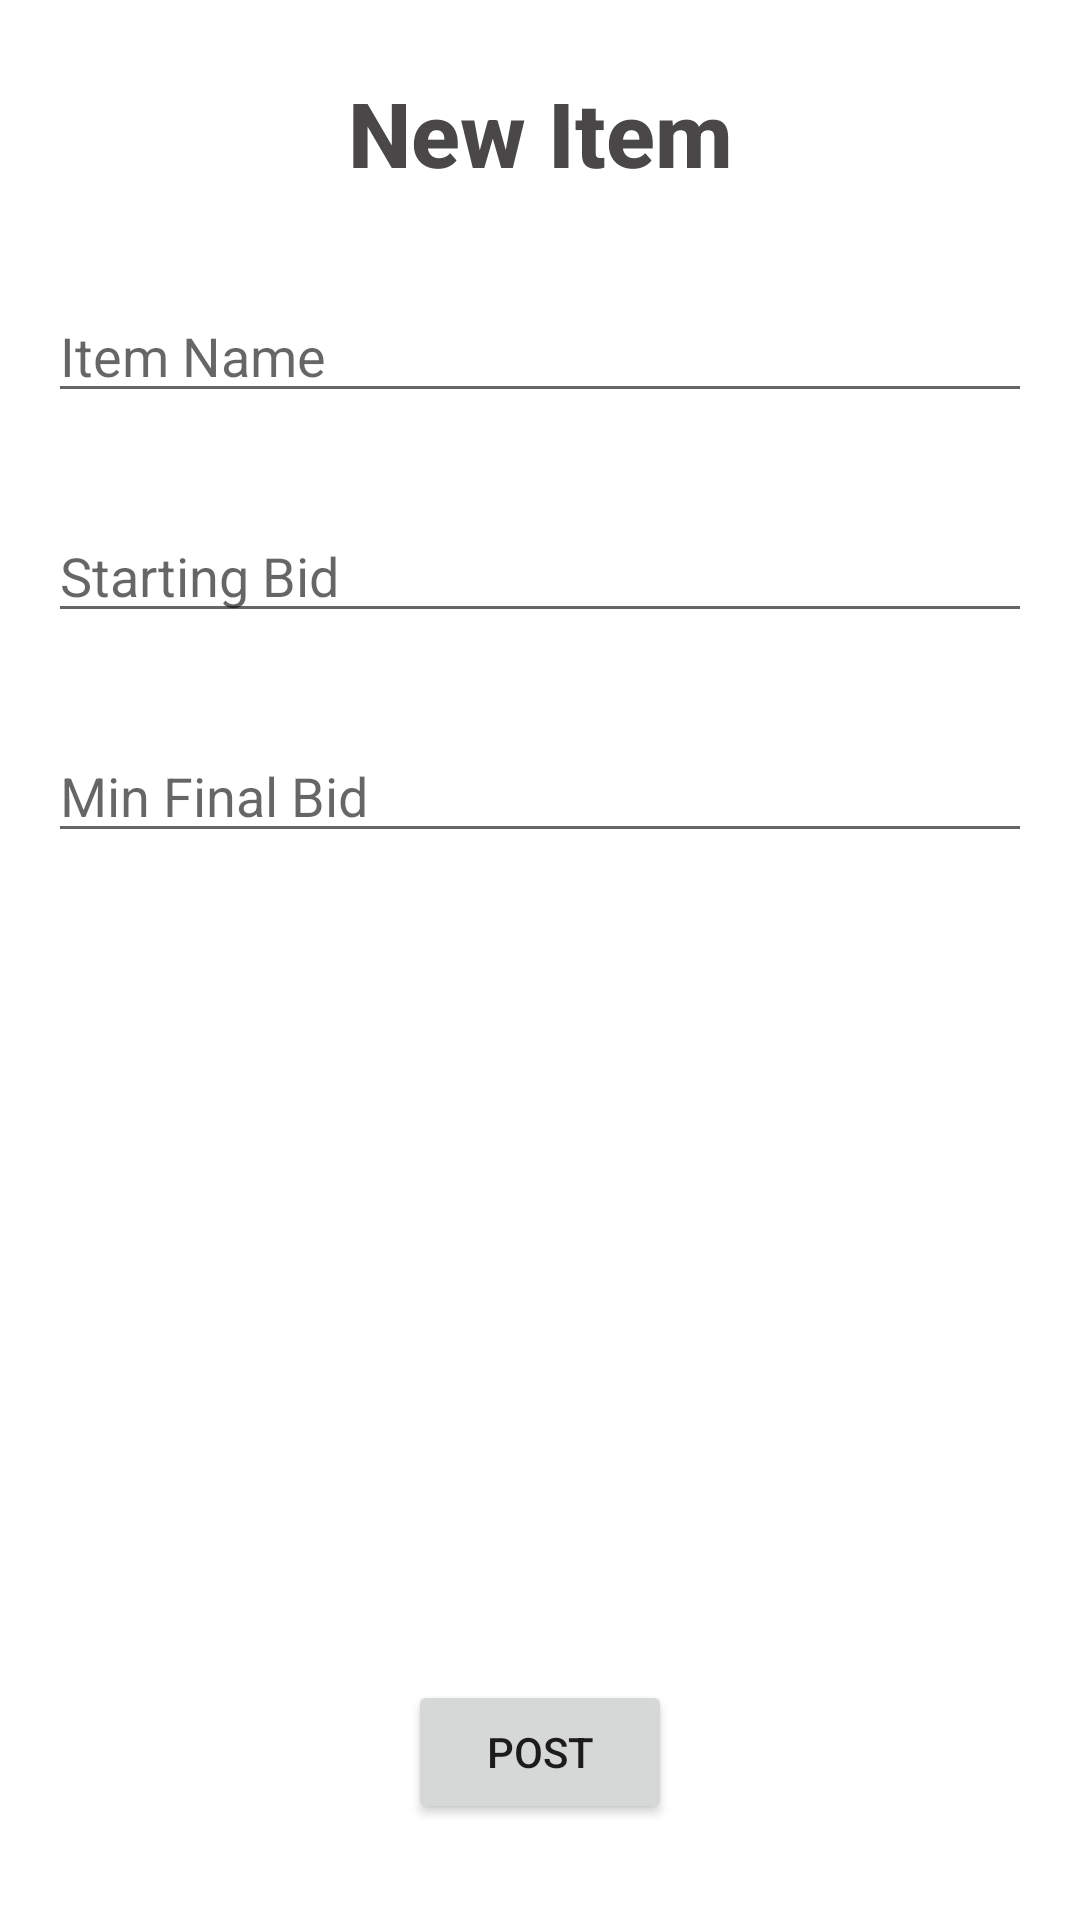

This screen was rendered from an Android layout file. Write that file and the resources it references.
<!-- AndroidManifest.xml: application theme Theme.BiddingApp -->
<!-- res/layout/fragment_post_item.xml -->
<?xml version="1.0" encoding="utf-8"?>
<androidx.constraintlayout.widget.ConstraintLayout xmlns:android="http://schemas.android.com/apk/res/android"
    xmlns:app="http://schemas.android.com/apk/res-auto"
    xmlns:tools="http://schemas.android.com/tools"
    android:id="@+id/frameLayout"
    android:layout_width="match_parent"
    android:layout_height="match_parent"
    tools:context=".fragment.PostItemFragment" >

    <EditText
        android:id="@+id/editTextTextPersonName2"
        android:layout_width="0dp"
        android:layout_height="wrap_content"
        android:layout_marginStart="16dp"
        android:layout_marginTop="32dp"
        android:layout_marginEnd="16dp"
        android:ems="10"
        android:hint="Item Name"
        android:inputType="textPersonName"
        app:layout_constraintEnd_toEndOf="parent"
        app:layout_constraintStart_toStartOf="parent"
        app:layout_constraintTop_toBottomOf="@+id/textView2" />

    <EditText
        android:id="@+id/editTextTextPersonName3"
        android:layout_width="0dp"
        android:layout_height="wrap_content"
        android:layout_marginStart="16dp"
        android:layout_marginTop="32dp"
        android:layout_marginEnd="16dp"
        android:ems="10"
        android:hint="Starting Bid"
        android:inputType="textPersonName"
        app:layout_constraintEnd_toEndOf="parent"
        app:layout_constraintStart_toStartOf="parent"
        app:layout_constraintTop_toBottomOf="@+id/editTextTextPersonName2" />

    <EditText
        android:id="@+id/editTextTextPersonName4"
        android:layout_width="0dp"
        android:layout_height="wrap_content"
        android:layout_marginStart="16dp"
        android:layout_marginTop="32dp"
        android:layout_marginEnd="16dp"
        android:ems="10"
        android:hint="Min Final Bid"
        android:inputType="textPersonName"
        app:layout_constraintEnd_toEndOf="parent"
        app:layout_constraintStart_toStartOf="parent"
        app:layout_constraintTop_toBottomOf="@+id/editTextTextPersonName3" />

    <Button
        android:id="@+id/button2"
        android:layout_width="wrap_content"
        android:layout_height="wrap_content"
        android:layout_marginBottom="32dp"
        android:text="Post"
        app:layout_constraintBottom_toBottomOf="parent"
        app:layout_constraintEnd_toEndOf="parent"
        app:layout_constraintStart_toStartOf="parent" />

    <TextView
        android:id="@+id/textView2"
        android:layout_width="wrap_content"
        android:layout_height="wrap_content"
        android:layout_marginTop="24dp"
        android:text="New Item"
        android:textColor="#494747"
        android:fontFamily="sans-serif-medium"
        android:textSize="30sp"
        android:textStyle="bold"
        app:layout_constraintEnd_toEndOf="parent"
        app:layout_constraintStart_toStartOf="parent"
        app:layout_constraintTop_toTopOf="parent" />

</androidx.constraintlayout.widget.ConstraintLayout>
<!-- resources referenced by this layout -->
<resources>
  <style name="Theme.BiddingApp" parent="Theme.MaterialComponents.DayNight.DarkActionBar">
          
          <item name="colorPrimary">@color/purple_500</item>
          <item name="colorPrimaryVariant">@color/purple_700</item>
          <item name="colorOnPrimary">@color/white</item>
          
          <item name="colorSecondary">@color/teal_200</item>
          <item name="colorSecondaryVariant">@color/teal_700</item>
          <item name="colorOnSecondary">@color/black</item>
          
          <item name="android:statusBarColor" tools:targetApi="l">?attr/colorPrimaryVariant</item>
          
      </style>
  <!-- not gathered from this repository: default colours our renderer supplied (Android Studio template values) -->
  <color name="purple_500">#FF6200EE</color>
  <color name="purple_700">#FF3700B3</color>
  <color name="teal_200">#FF03DAC5</color>
  <color name="teal_700">#FF018786</color>
  <color name="black">#FF000000</color>
  <color name="white">#FFFFFFFF</color>
</resources>
